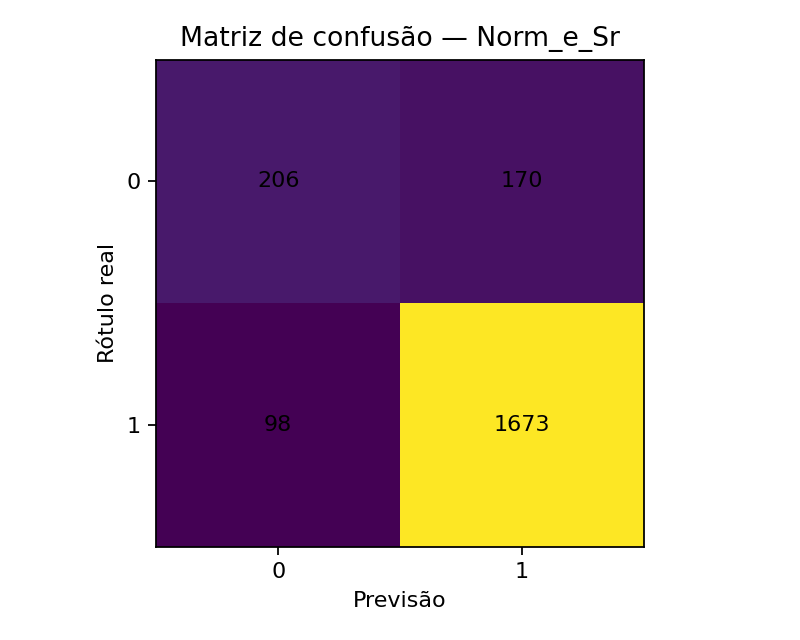

Source data for this figure (header and first rows):
, Previsto 0, Previsto 1
Real 0, 206, 170
Real 1, 98, 1673
